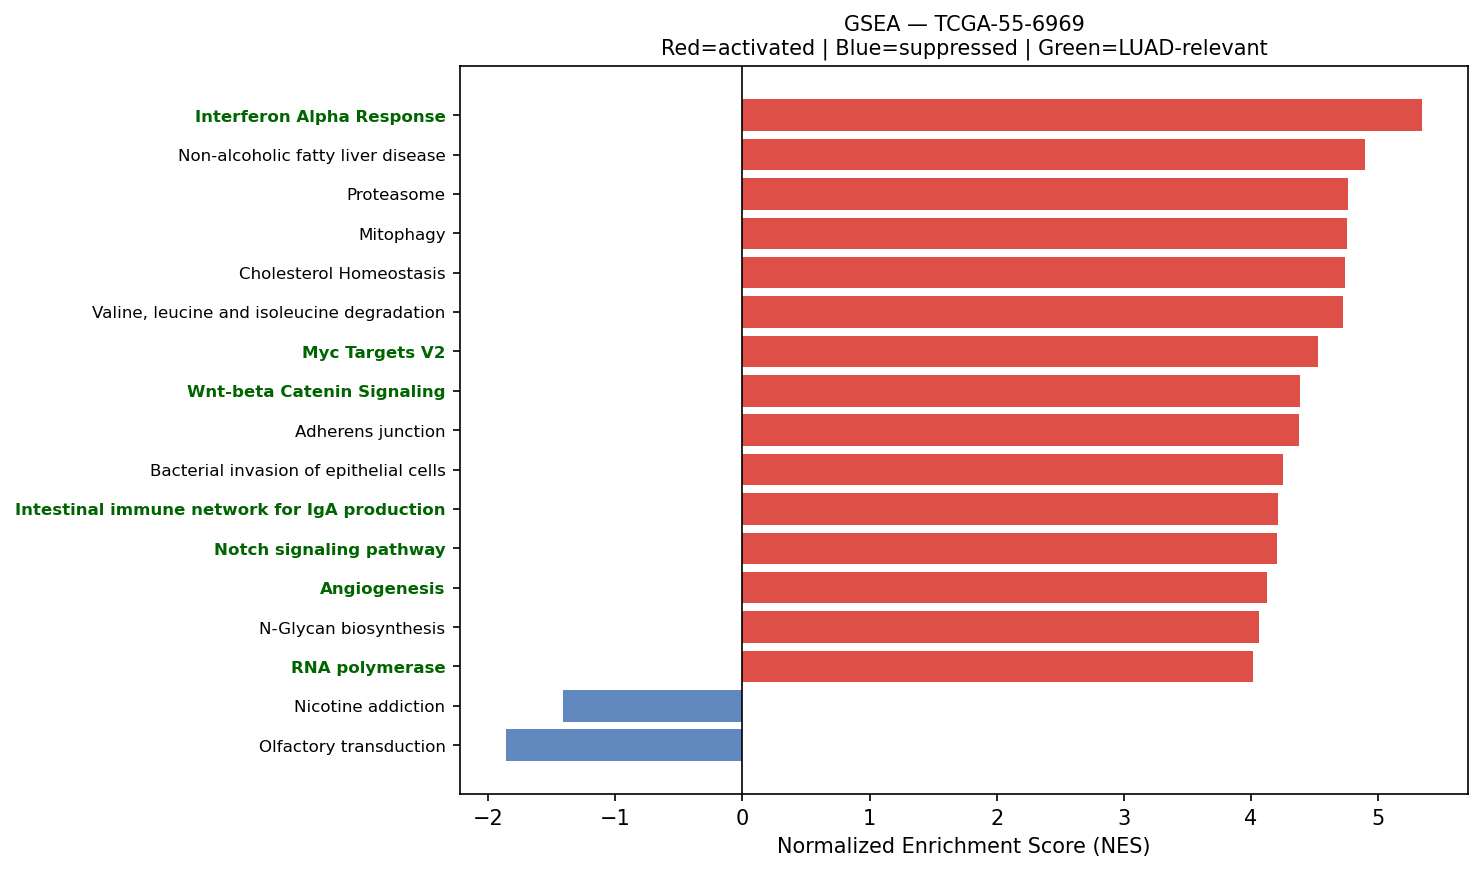

The table this chart was drawn from, first rows:
Name	Term	ES	NES	NOM p-val	FDR q-val	FWER p-val	Tag %	Gene %	Lead_genes	gene_set_db	luad_relevant
prerank	Interferon Alpha Response	0.7507	5.345	0.0	0.0	0.0	88/97	21.76%	HLA-C;B2M;CD74;IFITM3;LGALS3BP;BST2;PSME…	MSigDB_Hallmark_2020	True
prerank	Non-alcoholic fatty liver disease	0.6516	4.892	0.0	0.0	0.0	117/155	20.94%	COX1;COX3;COX2;CYTB;XBP1;NDUFA1;NDUFS5;J…	KEGG_2021_Human	False
prerank	Proteasome	0.7788	4.758	0.0	0.0	0.0	37/46	11.81%	PSMA7;PSME1;PSMB3;PSMB4;PSMB6;PSMB5;PSMD…	KEGG_2021_Human	False
prerank	Mitophagy	0.7163	4.756	0.0	0.0	0.0	59/68	22.39%	RPS27A;UBC;JUN;ATF4;UBB;UBA52;TOMM7;RAB7…	KEGG_2021_Human	False
prerank	Cholesterol Homeostasis	0.7345	4.74	0.0	0.0	0.0	60/74	21.29%	ACTG1;S100A11;ANXA5;SCD;ATF5;MAL2;CD9;LG…	MSigDB_Hallmark_2020	False
prerank	Valine, leucine and isoleucine degradati…	0.6912	4.72	0.0	0.0	0.0	40/48	24.13%	ECHS1;HSD17B10;HADHA;IL4I1;HADHB;ACADM;D…	KEGG_2021_Human	False
prerank	Myc Targets V2	0.7364	4.528	0.0	0.0	0.0	52/57	22.31%	SRM;NPM1;NOLC1;HSPD1;CBX3;GNL3;MRTO4;NOP…	MSigDB_Hallmark_2020	True
prerank	Wnt-beta Catenin Signaling	0.6443	4.388	0.0	0.0	0.0	31/42	26.08%	NCSTN;CTNNB1;CUL1;MYC;TP53;NCOR2;RBPJ;KA…	MSigDB_Hallmark_2020	True
prerank	Adherens junction	0.6842	4.378	0.0	0.0	0.0	57/71	21.84%	ACTG1;ACTB;RHOA;RAC1;CDH1;ACTN4;RAC2;CTN…	KEGG_2021_Human	False
prerank	Bacterial invasion of epithelial cells	0.6498	4.25	0.0	0.0	0.0	56/77	20.76%	ACTG1;ACTB;FN1;RHOA;RAC1;ACTR2;CDH1;ARPC…	KEGG_2021_Human	False
prerank	Intestinal immune network for IgA produc…	0.6254	4.212	0.0	0.0	0.0	30/45	23.62%	HLA-DRA;HLA-DRB1;HLA-DRB5;HLA-DPA1;CXCR4…	KEGG_2021_Human	True
prerank	Notch signaling pathway	0.6445	4.207	0.0	0.0	0.0	51/59	26.42%	APH1A;HDAC1;NCSTN;HES1;DLL3;SNW1;LFNG;DT…	KEGG_2021_Human	True
prerank	Angiogenesis	0.6807	4.122	0.0	0.0	0.0	25/36	17.59%	COL3A1;LUM;TIMP1;SPP1;APP;S100A4;POSTN;C…	MSigDB_Hallmark_2020	True
prerank	N-Glycan biosynthesis	0.6377	4.058	0.0	0.0	0.0	33/50	17.25%	RPN2;GANAB;DAD1;RPN1;DDOST;B4GALT1;STT3B…	KEGG_2021_Human	False
prerank	RNA polymerase	0.7267	4.016	0.0	0.0	0.0	27/31	21.74%	POLR2L;POLR2K;POLR2G;POLR2J;POLR2A;POLR2…	KEGG_2021_Human	True
prerank	Bladder cancer	0.7523	3.999	0.0	0.0	0.0	32/41	18.62%	MMP2;MMP9;CDH1;THBS1;MMP1;CCND1;TYMP;CXC…	KEGG_2021_Human	False
prerank	Th1 and Th2 cell differentiation	0.627	3.998	0.0	0.0	0.0	71/90	22.94%	HLA-DRA;HLA-DRB1;HLA-DRB5;JUN;HLA-DPA1;N…	KEGG_2021_Human	False
prerank	RNA degradation	0.6882	3.887	0.0	0.0	0.0	66/76	21.34%	ENO1;PABPC1;BTG2;HSPD1;LSM2;LSM4;XRN2;BT…	KEGG_2021_Human	False
prerank	Base excision repair	0.7047	3.886	0.0	0.0	0.0	30/33	26.47%	PCNA;APEX1;HMGB1;POLE3;POLB;FEN1;UNG;PAR…	KEGG_2021_Human	False
prerank	Citrate cycle (TCA cycle)	0.7151	3.886	0.0	0.0	0.0	24/30	15.62%	IDH2;MDH2;ACLY;SDHB;IDH3B;FH;SDHC;CS;MDH…	KEGG_2021_Human	False
prerank	Glutathione metabolism	0.6199	3.879	0.0	0.0	0.0	35/56	15.27%	GSTP1;GPX1;GSTA1;PRDX6;IDH2;SRM;GPX4;SMS…	KEGG_2021_Human	False
prerank	SNARE interactions in vesicular transpor…	0.7278	3.877	0.0	0.0	0.0	30/33	24.52%	VAMP8;VAMP7;VAMP5;VAMP3;STX5;VAMP2;YKT6;…	KEGG_2021_Human	False
prerank	Inflammatory bowel disease	0.53	3.786	0.0	0.0	0.0	45/63	29.78%	HLA-DRA;HLA-DRB1;HLA-DRB5;JUN;HLA-DPA1;S…	KEGG_2021_Human	False
prerank	Glioma	0.6257	3.783	0.0	0.0	0.0	57/75	26.93%	CALM2;GRB2;CCND1;CALM1;CALM3;PDGFRB;GADD…	KEGG_2021_Human	False
prerank	Ferroptosis	0.7176	3.74	0.0	0.0	0.0	30/41	15.27%	FTL;SAT1;GPX4;VDAC3;SLC3A2;CYBB;FTH1;NCO…	KEGG_2021_Human	False
prerank	Propanoate metabolism	0.6806	3.716	0.0	0.0	0.0	27/34	23.37%	LDHA;ECHS1;HADHA;DLD;SUCLG1;SUCLG2;MMUT;…	KEGG_2021_Human	False
prerank	Nucleotide excision repair	0.6396	3.683	0.0	0.0	0.0	37/46	25.49%	PCNA;RAD23B;RAD23A;DDB1;RPA2;POLE3;RFC2;…	KEGG_2021_Human	False
prerank	Malaria	0.5242	3.669	0.0	0.0	0.0	25/50	19.31%	SDC1;THBS1;CD81;COMP;TGFB1;ITGB2;VCAM1;T…	KEGG_2021_Human	False
prerank	Notch Signaling	0.7214	3.629	0.0	0.0	0.0	28/32	22.94%	APH1A;CCND1;HES1;LFNG;CUL1;RBX1;NOTCH3;P…	MSigDB_Hallmark_2020	True
prerank	Protein export	0.8392	3.549	0.0	0.0	0.0	19/23	10.07%	HSPA5;SEC11C;SEC61A1;SRP9;SEC61B;SRP14;S…	KEGG_2021_Human	False
prerank	Other types of O-glycan biosynthesis	0.5364	3.546	0.0	0.0	0.0	33/47	26.86%	B4GALT1;COLGALT1;LFNG;GALNT1;C1GALT1C1;P…	KEGG_2021_Human	False
prerank	Vibrio cholerae infection	0.6313	3.504	0.0	0.0	0.0	32/50	16.70%	ACTG1;ACTB;PDIA4;ARF1;KDELR1;SEC61A1;GNA…	KEGG_2021_Human	False
prerank	Vasopressin-regulated water reabsorption	0.5795	3.488	0.0	0.0	0.0	33/44	21.80%	GNAS;ARHGDIB;ARHGDIA;AQP3;DYNLL1;RAB11B;…	KEGG_2021_Human	False
prerank	Allograft rejection	0.7247	3.452	0.0	0.0	0.0	20/35	11.36%	HLA-B;HLA-DRA;HLA-C;HLA-DRB1;HLA-A;HLA-E…	KEGG_2021_Human	False
prerank	Cysteine and methionine metabolism	0.6086	3.426	0.0	0.0	0.0	33/49	20.49%	LDHA;SRM;MDH2;SMS;AHCY;ENOPH1;PSAT1;AHCY…	KEGG_2021_Human	False
prerank	Terpenoid backbone biosynthesis	0.7199	3.382	0.0	0.0	0.0	19/22	19.32%	PMVK;ICMT;ZMPSTE24;IDI1;PCYOX1;FNTA;MVD;…	KEGG_2021_Human	False
prerank	Biosynthesis of unsaturated fatty acids	0.6725	3.377	0.0	0.0	0.0	19/27	20.02%	SCD;ELOVL1;ELOVL5;ACOT7;FADS2;SCP2;FADS1…	KEGG_2021_Human	False
prerank	Arginine and proline metabolism	0.5464	3.373	0.0	0.0	0.0	34/50	24.66%	SAT1;SRM;P4HA1;OAT;SMS;ALDH18A1;ODC1;LAP…	KEGG_2021_Human	False
prerank	Homologous recombination	0.5792	3.332	0.0	0.0	0.0	32/41	29.30%	RPA2;POLD2;RPA1;NBN;SSBP1;SEM1;RBBP8;BAB…	KEGG_2021_Human	False
prerank	Primary immunodeficiency	0.5829	3.325	0.0	0.0	0.0	31/37	29.08%	CD79A;CD4;CD3D;TAP1;CD3E;UNG;PTPRC;RFX5;…	KEGG_2021_Human	False
prerank	Fatty acid elongation	0.6815	3.297	0.0	0.0	0.0	22/27	27.39%	ECHS1;PPT1;HADHA;ELOVL1;ELOVL5;HADHB;ACO…	KEGG_2021_Human	False
prerank	Tryptophan metabolism	0.5415	3.296	0.0	0.0	0.0	25/42	22.27%	ECHS1;HADHA;IL4I1;IDO1;DLD;DLST;ALDH9A1;…	KEGG_2021_Human	False
prerank	Thyroid cancer	0.7383	3.258	0.0	0.0	0.0	29/37	18.63%	CDH1;CCND1;NCOA4;GADD45G;BAX;CTNNB1;CDKN…	KEGG_2021_Human	False
prerank	Mismatch repair	0.6938	3.25	0.0	0.0	0.0	20/23	22.51%	PCNA;RPA2;RFC2;POLD2;RPA1;SSBP1;RFC4;RFC…	KEGG_2021_Human	False
prerank	Sphingolipid metabolism	0.553	3.246	0.0	0.0	0.0	35/48	23.96%	PSAP;DEGS1;NEU1;UGCG;CERS2;CERS4;SGPL1;S…	KEGG_2021_Human	False
prerank	Steroid biosynthesis	0.6972	3.222	0.0	0.0	0.0	13/20	13.44%	FDFT1;SQLE;DHCR24;LIPA;SC5D;LBR;DHCR7;MS…	KEGG_2021_Human	False
prerank	Choline metabolism in cancer	0.5534	3.215	0.0	0.0	0.0	66/98	24.08%	EIF4EBP1;JUN;RAC1;GRB2;RAC2;WASF2;PDGFRB…	KEGG_2021_Human	False
prerank	GnRH secretion	0.3759	3.207	0.0	0.0	0.0	30/64	22.07%	SPP1;MAP2K2;NRAS;ITPR3;MAP2K1;HRAS;MAPK3…	KEGG_2021_Human	False
prerank	Basal transcription factors	0.5941	3.191	0.0	0.0	0.0	36/44	24.75%	TAF13;TAF7;GTF2F1;TAF15;TAF12;TAF9;TAF11…	KEGG_2021_Human	False
prerank	Viral myocarditis	0.7089	3.18	0.0	0.0	0.0	40/57	13.93%	ACTG1;ACTB;HLA-B;HLA-DRA;HLA-C;HLA-DRB1;…	KEGG_2021_Human	False
prerank	ECM-receptor interaction	0.5245	3.179	0.0	0.0	0.0	34/88	11.70%	COL1A1;COL1A2;FN1;COL6A2;SPP1;SDC1;COL6A…	KEGG_2021_Human	False
prerank	DNA replication	0.6641	3.166	0.0	0.0	0.0	31/36	25.59%	PCNA;MCM7;MCM3;MCM4;RPA2;POLE3;RFC2;FEN1…	KEGG_2021_Human	False
prerank	Fc epsilon RI signaling pathway	0.5431	3.157	0.0	0.0	0.0	45/67	20.93%	RAC1;FCER1G;GRB2;RAC2;MAP2K2;NRAS;ALOX5A…	KEGG_2021_Human	False
prerank	Long-term depression	0.4526	3.142	0.0	0.0	0.0	36/60	26.36%	GNAS;GNAI2;PPP2R1A;MAP2K2;NRAS;PPP2CA;PL…	KEGG_2021_Human	False
prerank	Fructose and mannose metabolism	0.6337	3.096	0.0	0.0	0.0	24/33	22.97%	TPI1;AKR1B1;HK1;PFKFB3;PFKL;ALDOC;GFUS;F…	KEGG_2021_Human	False
prerank	Acute myeloid leukemia	0.656	3.083	0.0	0.0	0.0	52/67	20.67%	EIF4EBP1;PIM2;CD14;JUP;GRB2;CCND1;STAT3;…	KEGG_2021_Human	False
prerank	Glycosaminoglycan biosynthesis	0.5474	3.064	0.0	0.0	0.0	36/53	25.00%	B4GALT1;CHPF;B3GAT3;CHPF2;B4GALT3;CHSY1;…	KEGG_2021_Human	False
prerank	Pyrimidine metabolism	0.5275	3.049	0.0	0.0	0.0	43/56	26.54%	CMPK1;TK1;TYMP;DCTD;RRM1;NME3;DCTPP1;NT5…	KEGG_2021_Human	False
prerank	Glycosylphosphatidylinositol (GPI)-ancho…	0.5908	3.048	0.0	0.0	0.0	23/26	27.98%	GPAA1;DPM2;PIGU;PIGT;PIGS;PIGK;PIGC;PIGX…	KEGG_2021_Human	False
prerank	Fanconi anemia pathway	0.4746	3.045	0.0	0.0	0.0	47/54	33.44%	HES1;RPA2;USP1;CENPX;UBE2T;FAAP100;RPA1;…	KEGG_2021_Human	False
... 64 more rows
